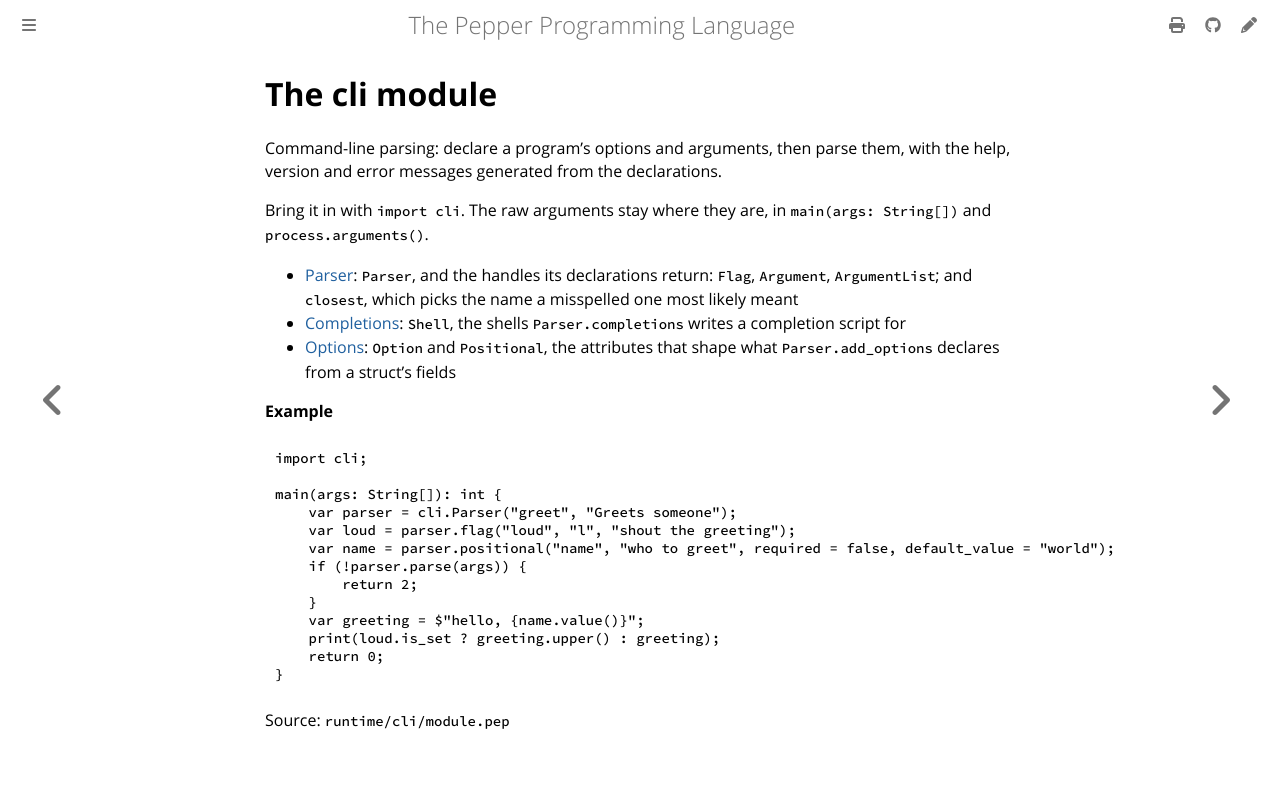

repository: pep-lang/pepper · page: 0.9.2/reference/cli-module.html · generator: mdbook

<!-- Generated from runtime/cli/module.pep by `pep-doc reference`. Do not edit. -->

# The cli module

Command-line parsing: declare a program's options and arguments, then
parse them, with the help, version and error messages generated from
the declarations.

Bring it in with `import cli`. The raw arguments stay where they are,
in `main(args: String[])` and `process.arguments()`.

- [Parser](cli-parser.md): `Parser`, and the handles its declarations
  return: `Flag`, `Argument`, `ArgumentList`; and `closest`, which
  picks the name a misspelled one most likely meant
- [Completions](cli-completions.md): `Shell`, the shells
  `Parser.completions` writes a completion script for
- [Options](cli-options.md): `Option` and `Positional`, the attributes
  that shape what `Parser.add_options` declares from a struct's fields

**Example**
```pepper
import cli;

main(args: String[]): int {
    var parser = cli.Parser("greet", "Greets someone");
    var loud = parser.flag("loud", "l", "shout the greeting");
    var name = parser.positional("name", "who to greet", required = false, default_value = "world");
    if (!parser.parse(args)) {
        return 2;
    }
    var greeting = $"hello, {name.value()}";
    print(loud.is_set ? greeting.upper() : greeting);
    return 0;
}
```

Source: `runtime/cli/module.pep`
